Run: headless pygame with SDL's dummy video driver; simulated clock (each Clock.tick advances the game by its frame time, no real sleeping); random seed 0; keys injected as events and as key.get_pressed() state; no mouse input.
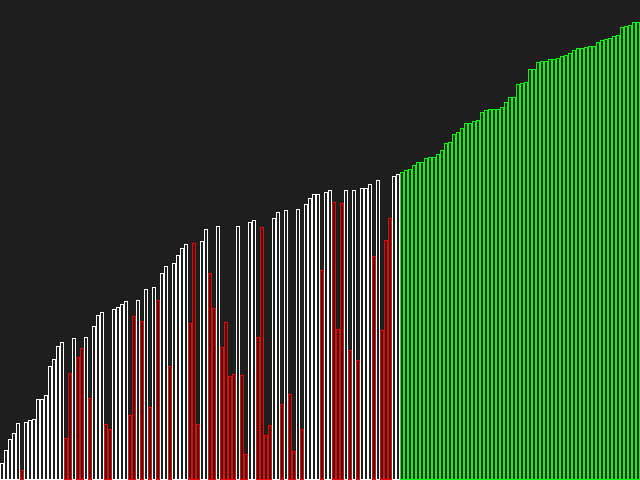
Frame 1 of 4 · flips 1–60 · no input
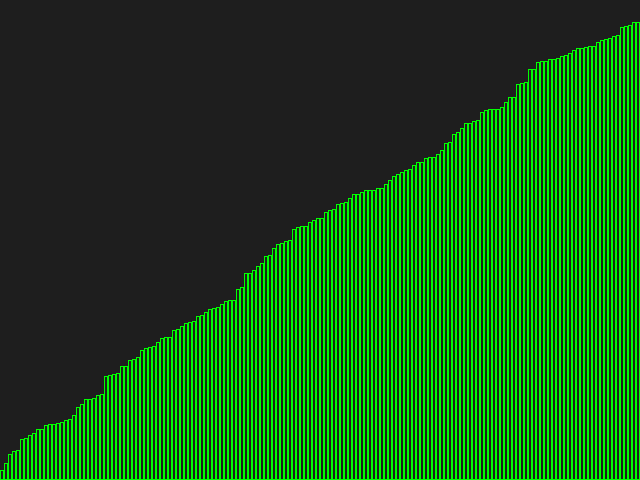
Frame 2 of 4 · flips 61–180 · tapped SPACE, RETURN · held RIGHT (→), D
Frame 3 of 4 · flips 181–300 · held DOWN (↓), S · screen unchanged from frame 2, image omitted
Frame 4 of 4 · flips 301–420 · held LEFT (←), A, UP (↑), W · screen unchanged from frame 3, image omitted

The pygame program that drew these frames:

import pygame, sys, random

BLACK = (30, 30, 30)
WHITE = (255, 255, 255)
GREEN = (0, 255, 0)
RED = (255, 0, 0)

WIDTH = 640
HEIGHT = 480

pygame.init()

screen_res = (WIDTH, HEIGHT)
screen = pygame.display.set_mode(screen_res)
pygame.display.set_caption('Bubble Sort')
clock = pygame.time.Clock()

#Width and thickness of the bars
thickness_bar = 4
width_bar = WIDTH // thickness_bar

#The data array
height_arr = []

#State of each bar [1] is normal, [2] is solved, [0] is change
state = []

for i in range(width_bar):
    height = random.randint(10, 460)
    height_arr.append(height)
    state.append(1)

count = 0
#print(height_arr)

while True:
    screen.fill(BLACK)

    for event in pygame.event.get():
        if event.type == pygame.QUIT:
            pygame.quit
            sys.exit()

    if count < len(height_arr):
        for j in range(len(height_arr)-1-count):
            if height_arr[j] > height_arr[j+1]:
                state[j] = 0
                state[j+1] = 0
                tmp = height_arr[j]
                height_arr[j] = height_arr[j+1]
                height_arr[j+1] = tmp
            else:
                state[j] = 1
                state[j+1] = 1
    else: print('Done')
    count += 1
    
    #print(state)

    if len(height_arr)-count >= 0:
        state[len(height_arr)-count] = 2

    print(state)

    for i in range(len(height_arr)):
        if state[i] == 0:
            color = RED
        elif state[i] == 2:
            color = GREEN
        else:
            color = WHITE
        pygame.draw.rect(screen, color, pygame.Rect(thickness_bar*i, HEIGHT-height_arr[i], thickness_bar, height_arr[i]), 1)

    
    pygame.display.flip()
    clock.tick(10)
